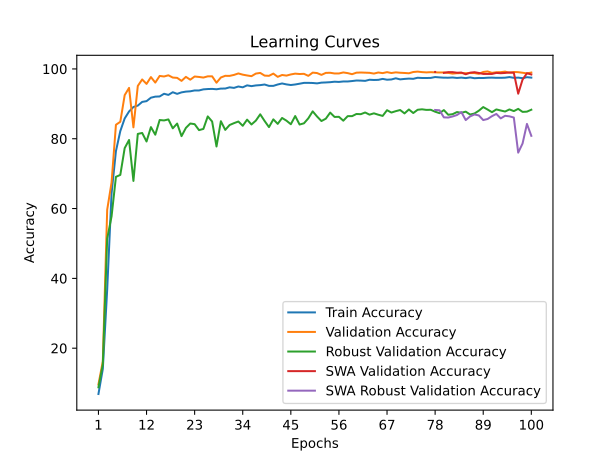

The file beside this chart, header and first rows:
time; train_accuracy; train_loss; valid_accuracy; valid_loss; valid_accuracy_robust; valid_accuracy_swa; valid_accuracy_robust_swa
2129,4040; 6,8844; 3,6395; 9,6279; 3,4512; 8,7931; 9,6279; 8,7931
5114,5046; 14,0503; 3,2745; 16,2233; 4,5388; 15,3621; 16,2233; 15,3621
6661,7436; 36,7980; 2,5065; 59,6516; 1,2797; 51,3793; 59,6516; 51,3793
8495,6808; 64,3468; 1,7353; 67,4743; 1,0886; 57,7586; 67,4743; 57,7586
9866,7488; 76,4414; 1,4118; 83,9984; 0,6111; 69,0862; 83,9984; 69,0862
10760,3577; 82,1884; 1,2684; 84,8535; 0,6063; 69,6379; 84,8535; 69,6379
11842,2889; 85,8071; 1,1557; 92,4861; 0,3151; 77,3103; 92,4861; 77,3103
12854,6315; 87,8078; 1,0926; 94,5606; 0,4296; 79,6379; 94,5606; 79,6379
13249,4385; 89,0878; 1,0425; 83,2621; 0,6556; 67,9138; 83,2621; 67,9138
14087,8662; 89,4895; 1,0260; 95,1227; 0,2523; 81,3793; 95,1227; 81,3793
14876,1806; 90,5480; 0,9901; 96,9755; 0,1852; 81,6552; 96,9755; 81,6552
15479,3937; 90,7695; 0,9819; 95,7086; 0,2563; 79,2069; 95,7086; 79,2069
16344,6867; 91,7530; 0,9572; 97,6564; 0,1393; 83,3276; 97,6564; 83,3276
16845,0659; 92,0571; 0,9401; 96,0808; 0,2114; 81,1552; 96,0808; 81,1552
17156,5892; 92,1096; 0,9356; 97,9889; 0,1400; 85,3621; 97,9889; 85,3621
18428,2255; 92,8791; 0,9174; 97,8306; 0,1253; 85,2414; 97,8306; 85,2414
19920,1031; 92,5526; 0,9205; 98,1710; 0,1354; 85,5345; 98,1710; 85,5345
22616,2273; 93,3183; 0,9038; 97,5218; 0,1607; 82,9828; 97,5218; 82,9828
23395,3089; 92,8566; 0,9093; 97,4347; 0,1739; 84,3448; 97,4347; 84,3448
24108,6488; 93,2808; 0,8977; 96,5717; 0,1749; 80,7414; 96,5717; 80,7414
25059,4989; 93,4947; 0,8897; 97,7197; 0,1598; 83,1034; 97,7197; 83,1034
25983,8854; 93,5848; 0,8864; 96,9121; 0,1557; 84,3621; 96,9121; 84,3621
26745,5466; 93,8326; 0,8816; 97,8226; 0,1521; 84,1724; 97,8226; 84,1724
27665,3680; 93,8288; 0,8790; 97,6960; 0,1428; 82,4655; 97,6960; 82,4655
28488,5677; 94,1404; 0,8754; 97,5218; 0,1991; 82,8103; 97,5218; 82,8103
29327,1795; 94,2342; 0,8706; 97,8702; 0,1393; 86,3966; 97,8702; 86,3966
30033,6778; 94,2755; 0,8681; 97,8781; 0,1342; 84,9310; 97,8781; 84,9310
31251,6189; 94,1704; 0,8694; 96,0491; 0,2145; 77,7759; 96,0491; 77,7759
32099,3605; 94,3619; 0,8625; 97,5455; 0,1627; 85,0172; 97,5455; 85,0172
32974,8536; 94,3769; 0,8622; 98,0206; 0,1223; 82,5345; 98,0206; 82,5345
33875,7661; 94,7222; 0,8520; 98,0048; 0,1332; 83,9310; 98,0048; 83,9310
34596,2314; 94,5646; 0,8552; 98,2819; 0,1221; 84,4655; 98,2819; 84,4655
34878,1941; 94,9625; 0,8488; 98,7015; 0,0876; 84,9310; 98,7015; 84,9310
35894,9230; 94,7297; 0,8505; 98,3531; 0,1244; 83,7069; 98,3531; 83,7069
36781,3777; 95,2853; 0,8405; 98,1235; 0,1177; 85,4655; 98,1235; 85,4655
38756,6140; 95,0676; 0,8406; 97,9177; 0,1312; 84,0862; 97,9177; 84,0862
40110,2890; 95,2665; 0,8351; 98,6619; 0,0903; 85,1897; 98,6619; 85,1897
41043,5542; 95,3566; 0,8360; 98,8519; 0,0892; 87,0000; 98,8519; 87,0000
41776,8397; 95,5293; 0,8301; 98,0839; 0,1398; 85,0862; 98,0839; 85,0862
42455,4211; 95,1426; 0,8356; 98,0206; 0,1316; 83,3276; 98,0206; 83,3276
43260,6334; 95,1426; 0,8366; 98,6540; 0,0849; 85,5517; 98,6540; 85,5517
43944,7317; 95,5368; 0,8263; 97,7276; 0,1253; 84,2586; 97,7276; 84,2586
44719,1025; 95,8296; 0,8201; 98,2581; 0,1263; 85,9483; 98,2581; 85,9483
45452,4952; 95,5631; 0,8266; 98,0839; 0,1323; 85,1724; 98,0839; 85,1724
46485,7365; 95,3866; 0,8289; 98,4165; 0,1137; 84,1552; 98,4165; 84,1552
46983,2845; 95,5405; 0,8259; 98,6461; 0,1000; 86,5000; 98,6461; 86,5000
47623,3069; 95,7620; 0,8213; 98,5352; 0,1178; 84,0690; 98,5352; 84,0690
48071,8849; 95,9985; 0,8176; 98,5907; 0,0926; 84,4138; 98,5907; 84,4138
48560,6151; 96,0023; 0,8150; 98,0127; 0,1109; 85,8448; 98,0127; 85,8448
49037,3290; 95,9685; 0,8164; 98,9390; 0,0777; 87,8448; 98,9390; 87,8448
49518,1435; 95,8559; 0,8160; 98,8124; 0,0804; 86,3621; 98,8124; 86,3621
49983,8517; 96,0661; 0,8122; 98,2898; 0,1232; 85,0690; 98,2898; 85,0690
50191,0963; 96,1224; 0,8104; 98,8599; 0,0958; 85,7414; 98,8599; 85,7414
50437,3747; 96,1974; 0,8071; 98,8915; 0,0874; 87,4828; 98,8915; 87,4828
51071,0946; 96,3326; 0,8041; 98,6936; 0,0959; 86,2414; 98,6936; 86,2414
51375,0504; 96,2725; 0,8032; 98,6936; 0,0980; 86,2759; 98,6936; 86,2759
52291,0031; 96,4039; 0,8013; 98,9865; 0,0833; 85,1724; 98,9865; 85,1724
53641,3483; 96,4002; 0,8027; 98,7965; 0,0843; 86,4655; 98,7965; 86,4655
54194,7402; 96,5240; 0,7955; 98,4877; 0,1142; 86,4655; 98,4877; 86,4655
55280,2933; 96,6742; 0,7939; 98,9232; 0,0941; 87,0862; 98,9232; 87,0862
... 40 more rows
